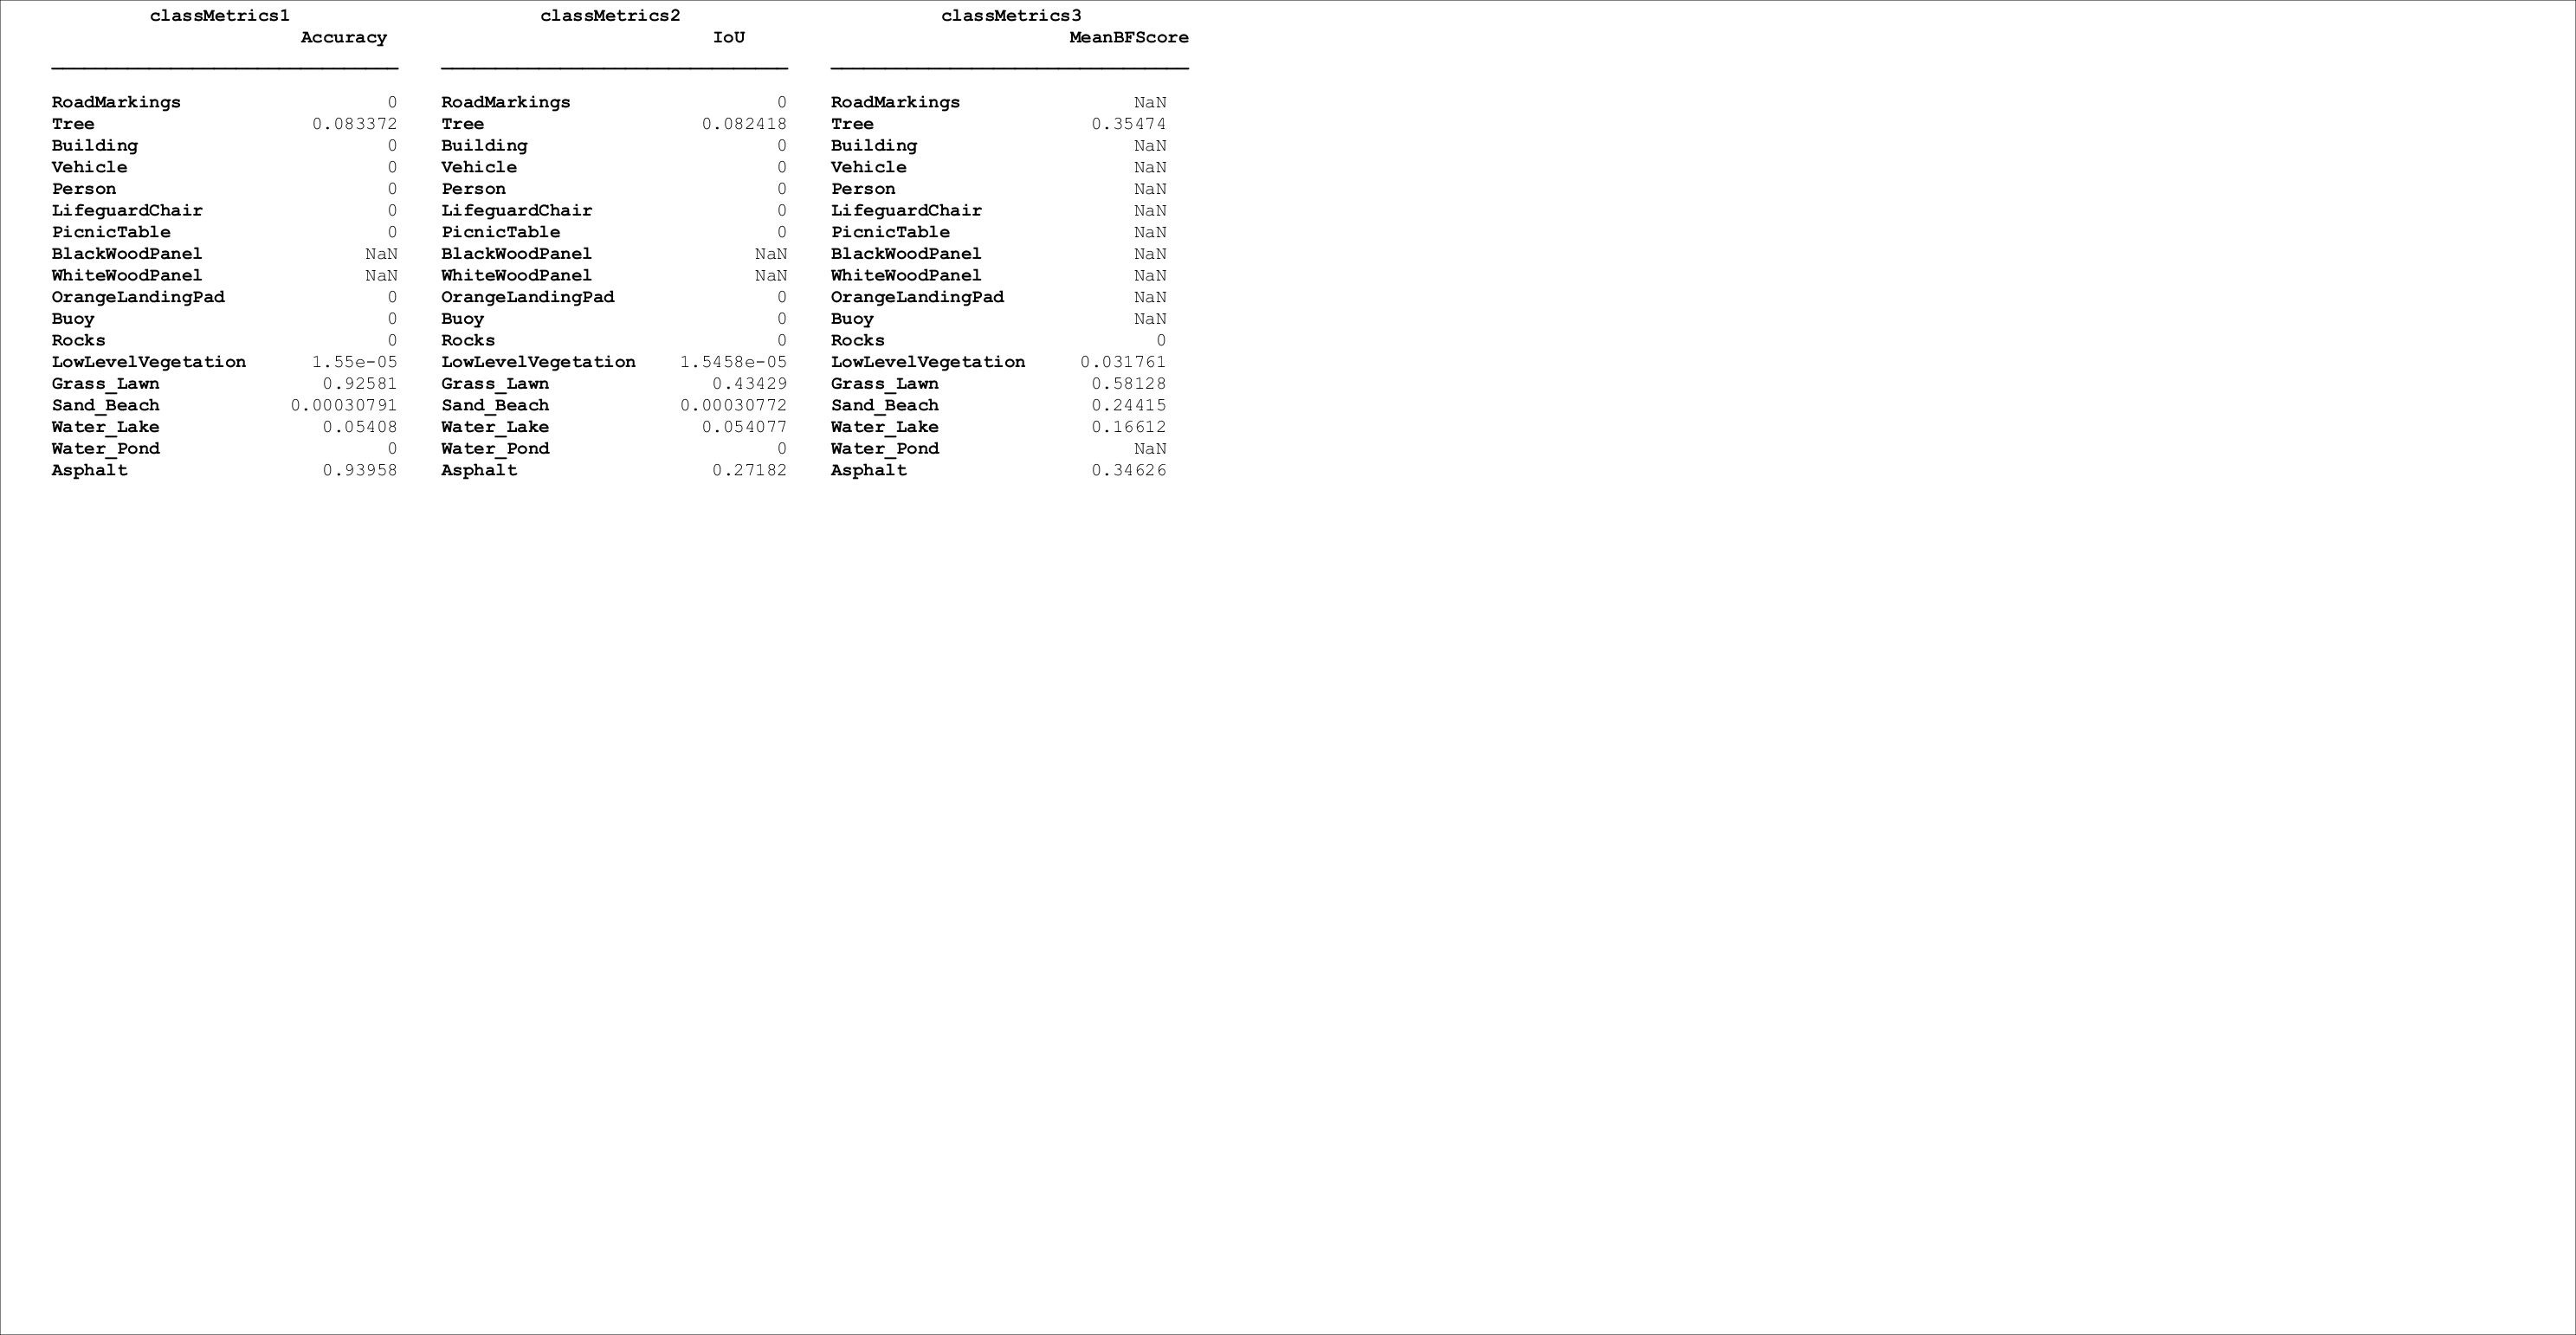

Source data for this figure (header and first rows):
classMetrics1_Row, Accuracy, classMetrics2_Row, IoU, classMetrics3_Row, MeanBFScore
RoadMarkings, 0, RoadMarkings, 0, RoadMarkings, NaN
Tree, 0.08337, Tree, 0.08242, Tree, 0.3547
Building, 0, Building, 0, Building, NaN
Vehicle, 0, Vehicle, 0, Vehicle, NaN
Person, 0, Person, 0, Person, NaN
LifeguardChair, 0, LifeguardChair, 0, LifeguardChair, NaN
PicnicTable, 0, PicnicTable, 0, PicnicTable, NaN
BlackWoodPanel, NaN, BlackWoodPanel, NaN, BlackWoodPanel, NaN
WhiteWoodPanel, NaN, WhiteWoodPanel, NaN, WhiteWoodPanel, NaN
OrangeLandingPad, 0, OrangeLandingPad, 0, OrangeLandingPad, NaN
Buoy, 0, Buoy, 0, Buoy, NaN
Rocks, 0, Rocks, 0, Rocks, 0
LowLevelVegetation, 1.54997594167777e-05, LowLevelVegetation, 1.54584852297534e-05, LowLevelVegetation, 0.03176
Grass_Lawn, 0.9258, Grass_Lawn, 0.4343, Grass_Lawn, 0.5813
Sand_Beach, 0.0003079, Sand_Beach, 0.0003077, Sand_Beach, 0.2442
Water_Lake, 0.05408, Water_Lake, 0.05408, Water_Lake, 0.1661
Water_Pond, 0, Water_Pond, 0, Water_Pond, NaN
Asphalt, 0.9396, Asphalt, 0.2718, Asphalt, 0.3463
